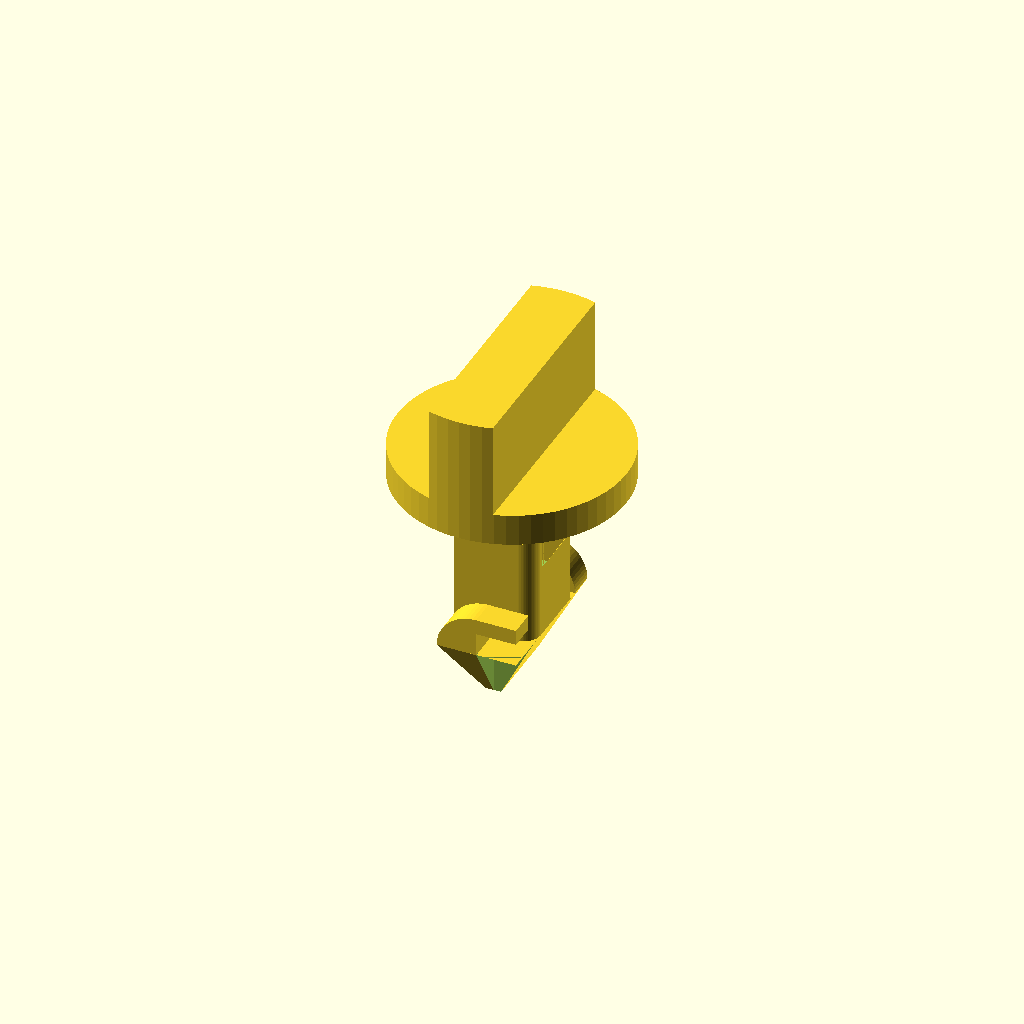
Cell 1: the model at its default parameters.
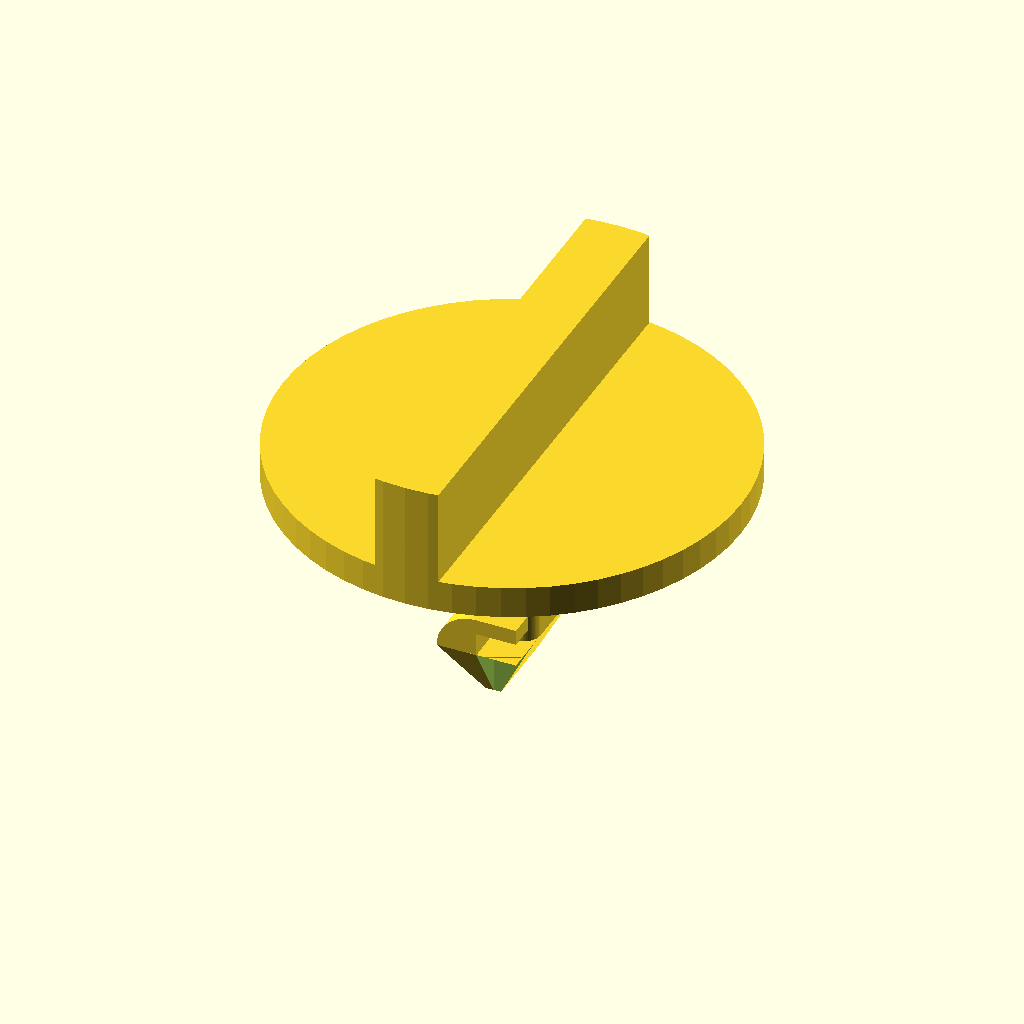
Cell 2 — head_dia set to 35.8, the other parameters unchanged.
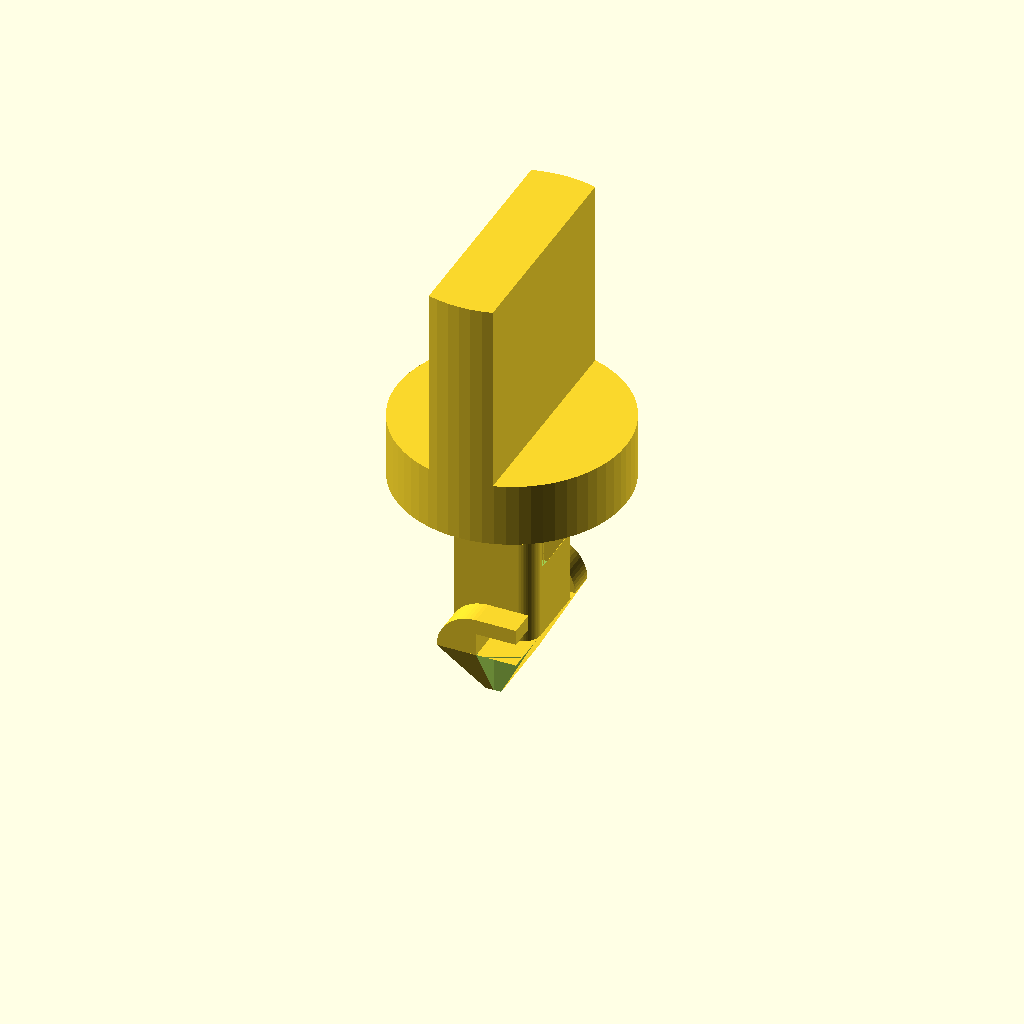
Cell 3: head_h = 20 (everything else at default).
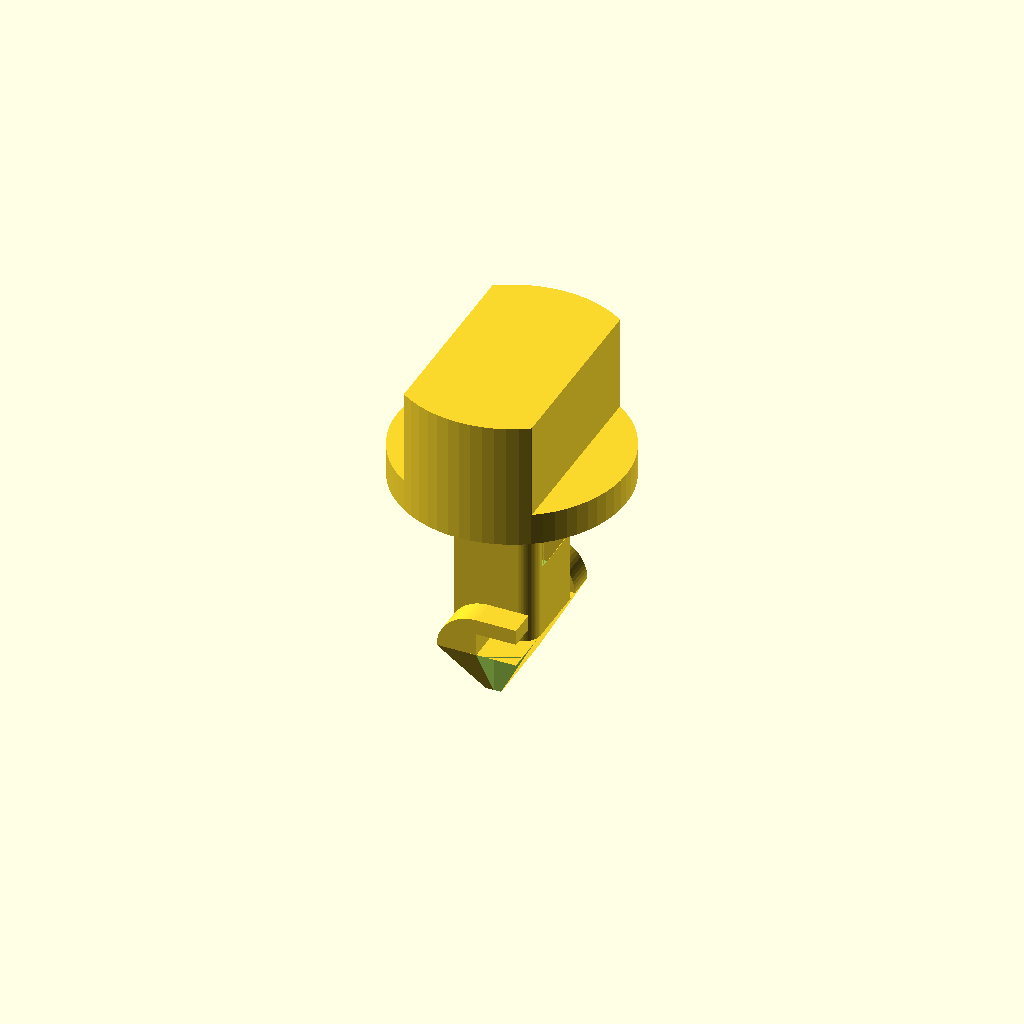
Cell 4: the same model with knob_tab_wid = 10.
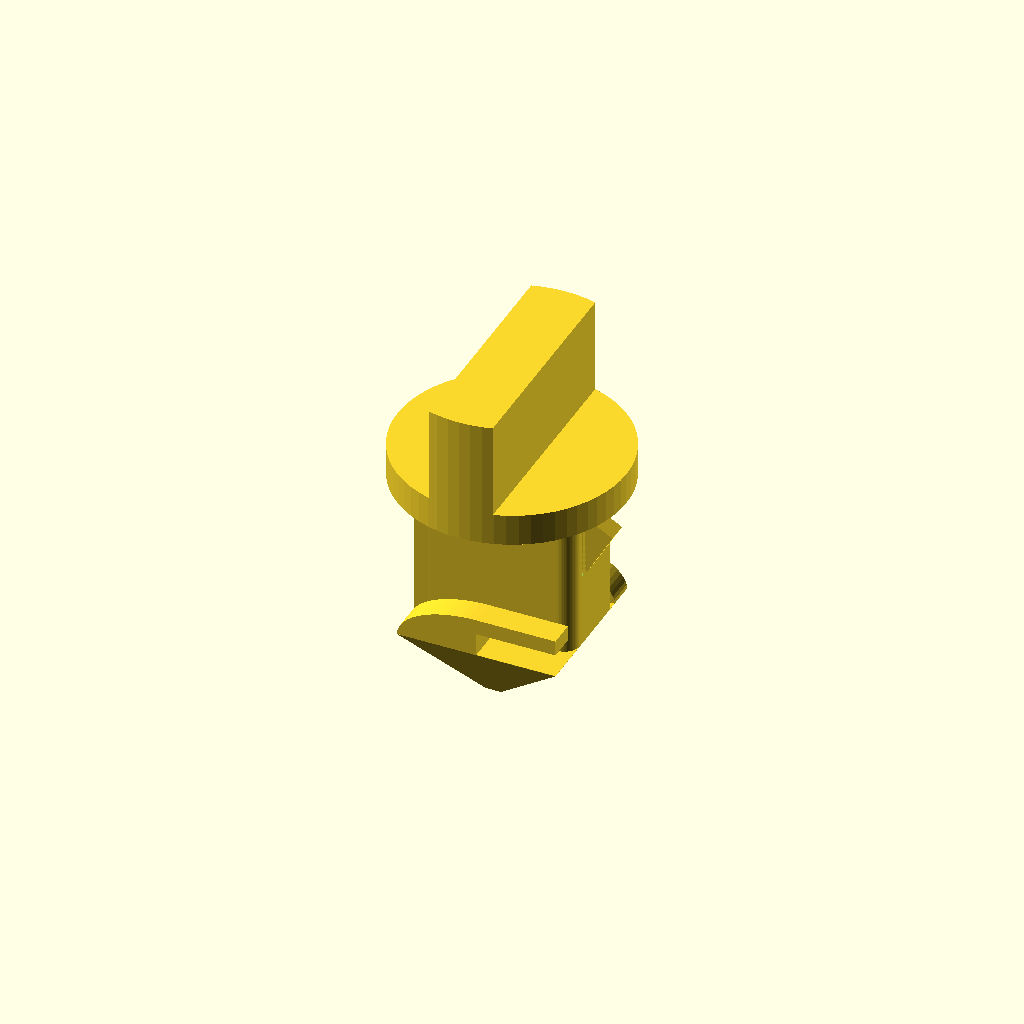
Cell 5: the same model with shaft_len = 12.4.
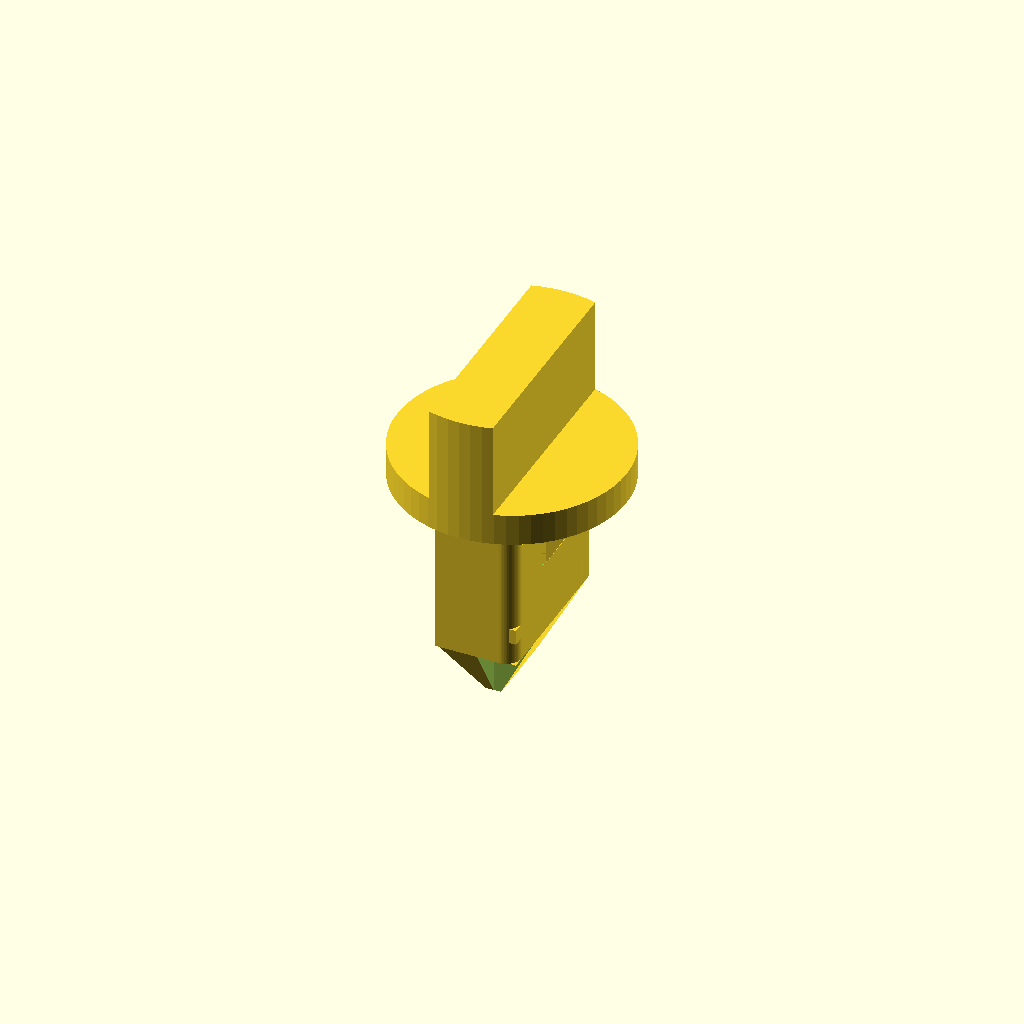
Cell 6: shaft_wid = 12.4 (everything else at default).
One fixed orthographic camera (rotation 55°, 0°, 25°; colour scheme Cornfield) for every cell.
OpenSCAD source file jeep_patriot_battery_cover_fastener_clip.scad:
// 2013 Jeep Patriot Battery Cover Fastener Clip

$fn = 64;

head_dia = 17.9;
head_h = 10.0;
knob_tab_wid = 5.0;

shaft_len = 6.2;
shaft_wid = 6.2;
shaft_h = 12.0;
shaft_edge_round = 1.2;

shaft_hole_h = 5.3;
shaft_hole_wid = 3.1;
shaft_hole_offset = 5.75;
hole_tab_wid = 1.6;
hole_tab_len = 2.0;
hole_tab_h = 3.75;
hole_tab_angle = 30;
hole_tab_top_dist = 1.6;

tip_h = 4.85;
tip_point_len = 1.2;
tip_point_wid = 6.25;
tip_base_len = shaft_len;
tip_base_wid = 12.0;
tip_flange_wid = 2.1;
tip_flange_h = 3.0;

module clipHead() {
    cylinder(d=head_dia, h=head_h/4);
    intersection() {
        cylinder(d=head_dia, h=head_h);
        translate([0,0,head_h/2])
        cube([knob_tab_wid, head_dia, head_h], center=true);
    }
}

module clipRodRounded() {
    translate([0,0,-shaft_h/2])
    cube([shaft_len/2, shaft_wid/2, shaft_h]);
    translate([-shaft_len/2,-shaft_wid/2,-shaft_h/2])
    cube([shaft_len/2, shaft_wid/2, shaft_h]);
    translate([0,0,-shaft_h/2])
    linear_extrude(shaft_h)
    offset(shaft_edge_round) offset(-shaft_edge_round)
    square([shaft_len, shaft_wid], center=true);
}

module clipShaft() {
    difference() {
    translate([0,0,shaft_h/2])
    clipRodRounded();
    translate([0,0,shaft_hole_offset+shaft_hole_h/2])
    cube([shaft_len, shaft_hole_wid, shaft_hole_h], center=true);
    }
    
    hole_tab_offset = sqrt(2)*hole_tab_len/4;
    for (i=[0:1]) {
        rotate([0,0,180*i])
        translate([shaft_len/2-hole_tab_offset,0,hole_tab_offset+shaft_hole_offset])
        rotate([0,hole_tab_angle,0])
        cube([hole_tab_len, hole_tab_wid, hole_tab_h*2],center=true);
    }
}

module tipFlange() {
    translate([0,tip_base_wid/2, tip_h])
    scale([1,1,tip_flange_h/(shaft_len/2)])
    rotate([90,0,0]) {
    intersection() {
        cylinder(r=shaft_len/2, h=tip_flange_wid);
        cube([shaft_len/2,shaft_len/2,tip_flange_wid]);
    }
    translate([-shaft_len/2,4*shaft_len/5-shaft_len/2,0])
    cube([shaft_len/2,shaft_len/5,tip_flange_wid]);
    }
    
}

module clipTip() {
    difference() {
    hull() {
        translate([0,0,0.01])
        cube([tip_point_len,tip_point_wid,0.02],center=true);
        translate([0,0,-0.01+tip_h])
        cube([tip_base_len,tip_base_wid,0.02],center=true);
    }
    translate([-shaft_len/2,shaft_len/2,0])
    #cube([shaft_len/2,shaft_len/2,tip_h]);
    rotate([0,0,180])
    translate([-shaft_len/2,shaft_len/2,0])
    cube([shaft_len/2,shaft_len/2,tip_h]);
    }
    for (i=[0:1]) {
        rotate([0,0,180*i])
        tipFlange();
    }
}





translate([0,0,shaft_h+tip_h])
clipHead();
translate([0,0,tip_h])
clipShaft();
translate([0,0,0])
clipTip();
Customizer parameters (derived from the source; name, type, default, range or options):
head_dia: number, default 17.9
head_h: number, default 10
knob_tab_wid: number, default 5
shaft_len: number, default 6.2
shaft_wid: number, default 6.2
shaft_h: number, default 12
shaft_edge_round: number, default 1.2
shaft_hole_h: number, default 5.3
shaft_hole_wid: number, default 3.1
shaft_hole_offset: number, default 5.75
hole_tab_wid: number, default 1.6
hole_tab_len: number, default 2
hole_tab_h: number, default 3.75
hole_tab_angle: number, default 30
hole_tab_top_dist: number, default 1.6
tip_h: number, default 4.85
tip_point_len: number, default 1.2
tip_point_wid: number, default 6.25
tip_base_wid: number, default 12
tip_flange_wid: number, default 2.1
tip_flange_h: number, default 3
